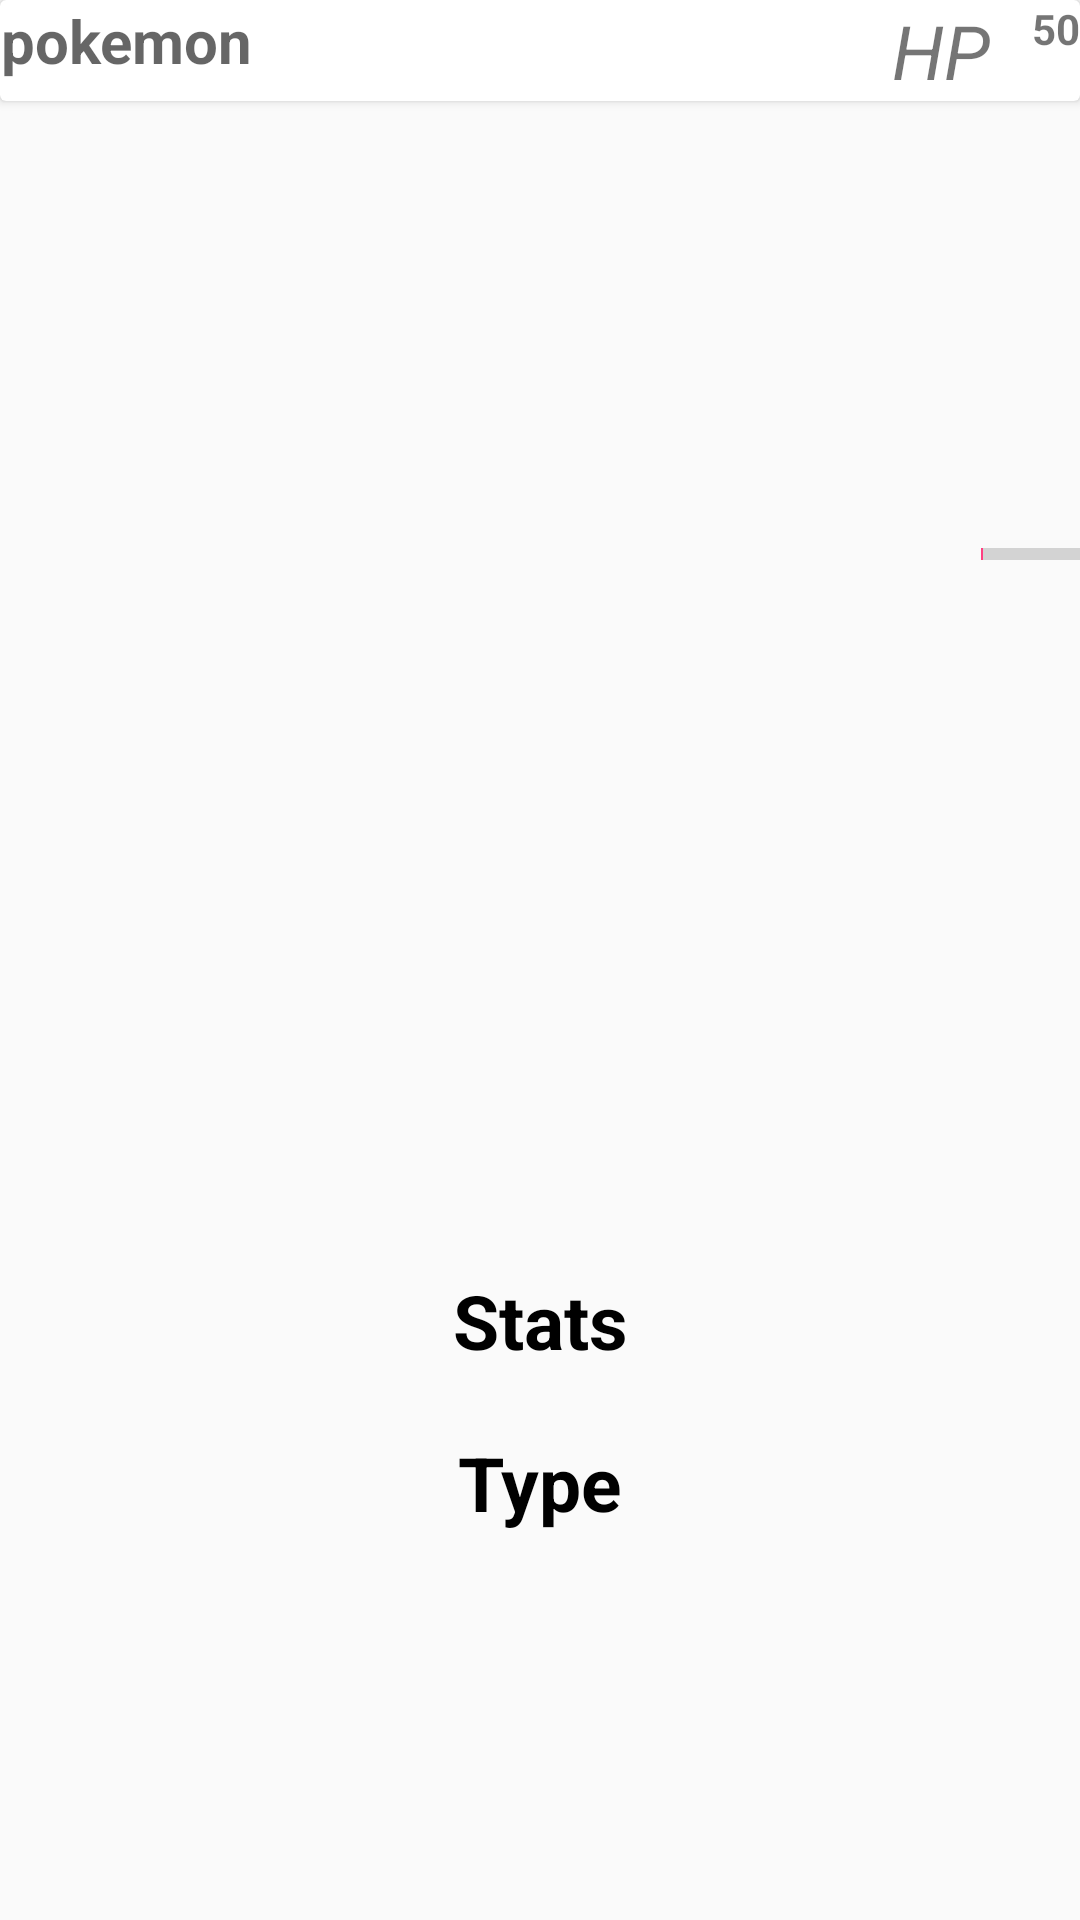

Reconstruct the res/layout file that produces this screen, plus the resources it refers to.
<!-- AndroidManifest.xml: application theme AppTheme -->
<!-- res/layout/image_view_layout.xml -->
<?xml version="1.0" encoding="utf-8"?>
<LinearLayout xmlns:android="http://schemas.android.com/apk/res/android"
    xmlns:tools="http://schemas.android.com/tools"
    android:layout_width="match_parent"
    android:layout_height="match_parent"
    android:layout_weight="2"
    android:orientation="vertical">

    <android.support.v7.widget.CardView
        android:layout_width="match_parent"
        android:layout_height="wrap_content"
        >


        <TextView
            android:id="@+id/nameTextView"
            android:layout_width="wrap_content"
            android:layout_height="wrap_content"

            android:gravity="center"
            android:textSize="20sp"
            android:textColor="@android:color/black"
            android:textStyle="bold"
            android:hint="pokemon"
            android:textAllCaps="true"
            />

        <TextView

            android:layout_width="wrap_content"
            android:layout_height="wrap_content"
            android:layout_gravity="end"
            android:text="HP"
            android:layout_marginEnd="30sp"
            android:textSize="@dimen/titleTextView"
            android:textStyle="italic"
            android:id="@+id/textView" />

        <TextView
            android:id="@+id/averageTextView"
            android:layout_width="wrap_content"
            android:layout_height="wrap_content"

            android:layout_alignBottom="@+id/textView"
            android:layout_gravity="end"

            android:layout_toEndOf="@+id/textView"
            android:text="50"
            android:textAlignment="center"
            android:textStyle="bold" />


    </android.support.v7.widget.CardView>

    <LinearLayout
        android:layout_width="wrap_content"
        android:layout_height="0dp"
        android:layout_weight="1.80"
        android:background="@color/colorRed"
        android:orientation="vertical">


        <LinearLayout

            android:layout_width="380dp"
            android:layout_height="match_parent"
            android:gravity="center"

            android:orientation="horizontal">

            <ImageView
                android:id="@+id/pokemon_ImageView"
                android:layout_width="200dp"
                android:layout_height="200dp"
                android:layout_margin="62dp"/>

            <ProgressBar
                android:id="@+id/simpleProgressBar"
                style="?android:attr/progressBarStyleHorizontal"
                android:layout_width="wrap_content"
                android:layout_height="wrap_content"
                android:layout_gravity="end"
                android:indeterminate="false"
                android:max="100"
                android:minHeight="302dp"
                android:minWidth="50dp"
                android:progress="1" />


        </LinearLayout>

        <LinearLayout
            android:layout_width="0dp"
            android:layout_height="match_parent"
            android:layout_weight="1"
            android:gravity="center"
            android:orientation="vertical">


        </LinearLayout>

    </LinearLayout>


    <LinearLayout
        android:layout_width="match_parent"
        android:layout_weight="1"
        android:layout_height="0dp"
        android:orientation="vertical"
        >



        <TextView
            android:layout_width="match_parent"
            android:layout_height="wrap_content"
            android:textColor="@android:color/widget_edittext_dark"
            android:text="Stats"
            android:gravity="center"
            android:textStyle="bold"
            android:textSize="@dimen/titleTextView"/>
        <TextView

            android:id="@+id/statsTextView"
            android:layout_width="match_parent"
            android:layout_height="wrap_content"
            android:textSize="15sp"
            android:textColor="@android:color/widget_edittext_dark"/>

        <TextView
            android:layout_width="match_parent"
            android:layout_height="wrap_content"
            android:textColor="@android:color/widget_edittext_dark"
            android:text="Type"
            android:gravity="center"
            android:textStyle="bold"
            android:textSize="@dimen/titleTextView"/>

        <TextView
            android:id="@+id/typeTextView"
            android:layout_width="match_parent"
            android:layout_height="wrap_content"
            android:textSize="15sp"
            android:textColor="@android:color/white"/>


    </LinearLayout>


</LinearLayout>
<!-- resources referenced by this layout -->
<resources>
  <dimen name="titleTextView">25sp</dimen>
  <style name="AppTheme" parent="Theme.AppCompat.Light.NoActionBar">
          <item name="colorPrimary">@color/colorPrimary</item>
          <item name="colorPrimaryDark">@color/colorPrimaryDark</item>
          <item name="colorAccent">@color/colorAccent</item>
      </style>
  <color name="colorPrimary">#3F51B5</color>
  <color name="colorPrimaryDark">#303F9F</color>
  <color name="colorAccent">#FF4081</color>
</resources>
